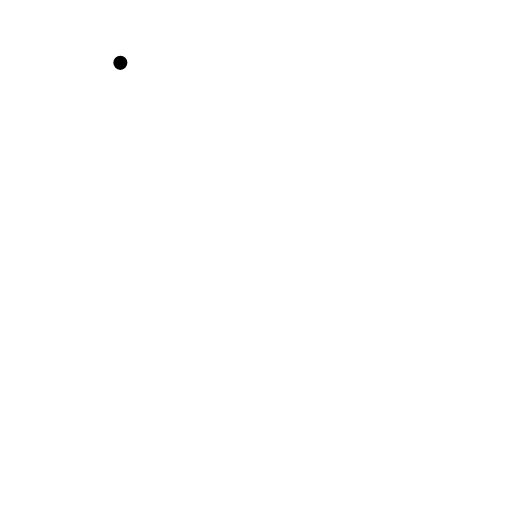
t = 0.00 s
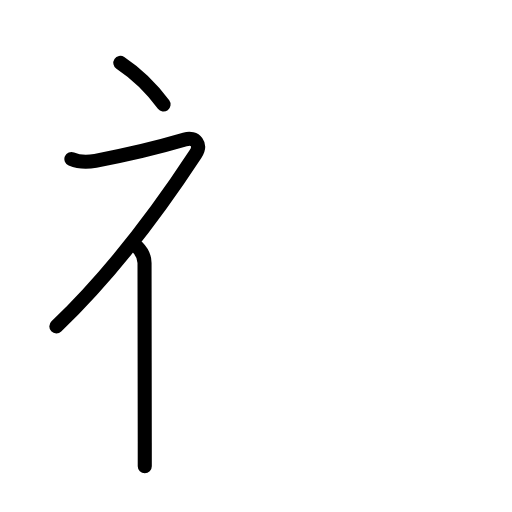
t = 2.40 s
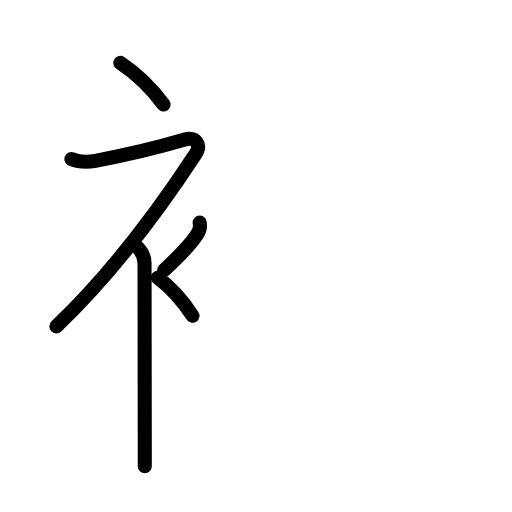
t = 4.80 s
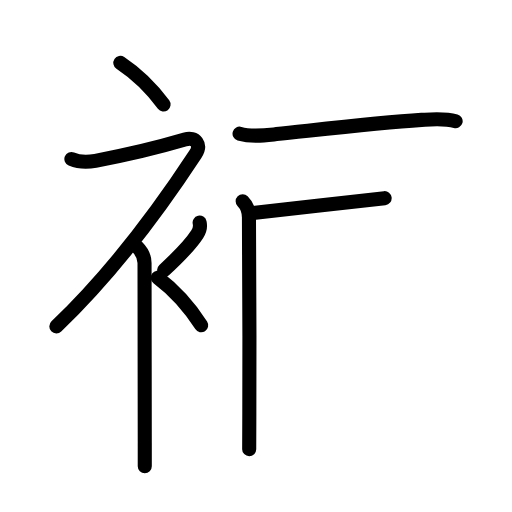
t = 7.20 s
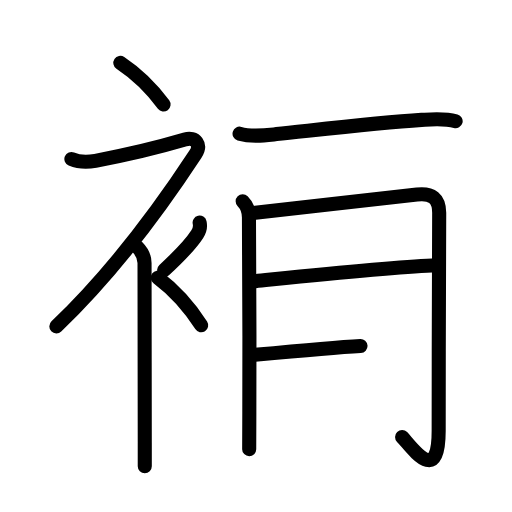
t = 9.60 s
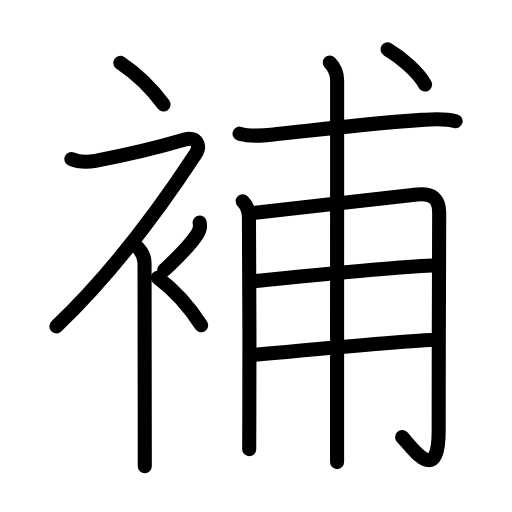
t = 12.00 s

The animated SVG that drew these frames (rendered in a browser with its animation timeline set to each time). Animation: 38 SMIL elements (animate=38); one cycle of 12.00 s.

<?xml version="1.0" encoding="UTF-8"?>
<!--
AniKanjiVG is licensed by CC-BY-SA Paul C. Sommerhoff (https://bitbucket.org/sommerhoff/anikanjivg).
AniKanjiVG uses KanjiVG which is licensed by CC-BY-SA Ulrich Apel (http://kanjivg.tagaini.net).
See also http://creativecommons.org/licenses/by-sa/3.0/
-->
<svg xmlns:kvg='http://kanjivg.tagaini.net' xmlns='http://www.w3.org/2000/svg' width='109' height='109' viewBox='0 0 109 109' style='fill:none;stroke:#000000;stroke-width:3;stroke-linecap:round;stroke-linejoin:round;' id="kvg:kanji_088dc"><g id="kvg:088dc" kvg:element="補"><g id="kvg:088dc-g1" kvg:element="衤" kvg:variant="true" kvg:original="衣" kvg:position="left" kvg:radical="general"><path id="kvg:088dc-s1" kvg:type="㇔" d="M25.62,13.38c3.14,2.09,6.51,5.22,9.2,8.87"><animate attributeName="d" begin="0.0s" dur="1.0s" from="M25.62,13.38C25.62,13.38,25.62,13.38,25.62,13.38" to="M25.62,13.38c3.14,2.09,6.51,5.22,9.2,8.87" />
</path>
<path id="kvg:088dc-s2" kvg:type="㇇" d="M15.2,33.86c1.74,0.73,3.27,0.72,5.11,0.38C27,33,35,31,39.35,29.72c2.32-0.68,3.58,1.08,2.26,3.1C33.86,44.65,24,58,12,69.5"><animate attributeName="d" begin="1.0s" dur="0.25s" from="M15.2,33.86C15.2,33.86,15.2,33.86,15.2,33.86" to="M15.2,33.86c1.74,0.73,3.27,0.72,5.11,0.38" />
<animate attributeName="d" begin="1.25s" dur="0.25s" from="M15.2,33.86c1.74,0.73,3.27,0.72,5.11,0.38c0,0,0,0,0,0,0" to="M15.2,33.86c1.74,0.73,3.27,0.72,5.11,0.38C27,33,35,31,39.35,29.72" />
<animate attributeName="d" begin="1.5s" dur="0.25s" from="M15.2,33.86c1.74,0.73,3.27,0.72,5.11,0.38C27,33,35,31,39.35,29.72c0,0,0,0,0,0,0" to="M15.2,33.86c1.74,0.73,3.27,0.72,5.11,0.38C27,33,35,31,39.35,29.72c2.32-0.68,3.58,1.08,2.26,3.1" />
<animate attributeName="d" begin="1.75s" dur="0.25s" from="M15.2,33.86c1.74,0.73,3.27,0.72,5.11,0.38C27,33,35,31,39.35,29.72c2.32-0.68,3.58,1.08,2.26,3.1c0,0,0,0,0,0,0" to="M15.2,33.86c1.74,0.73,3.27,0.72,5.11,0.38C27,33,35,31,39.35,29.72c2.32-0.68,3.58,1.08,2.26,3.1C33.86,44.65,24,58,12,69.5" />
<animate attributeName="d" begin="0s" dur="1.0s" from="M-100,-100" to="M-100,-100" />
</path>
<path id="kvg:088dc-s3" kvg:type="㇑" d="M29.25,52.61c0.94,0.94,1.52,1.89,1.52,3.39c0,5.29,0.04,27.75,0.05,38.25c0,2.42,0,4.2,0,5"><animate attributeName="d" begin="2.0s" dur="0.3333333333333333s" from="M29.25,52.61C29.25,52.61,29.25,52.61,29.25,52.61" to="M29.25,52.61c0.94,0.94,1.52,1.89,1.52,3.39" />
<animate attributeName="d" begin="2.3333333333333335s" dur="0.3333333333333333s" from="M29.25,52.61c0.94,0.94,1.52,1.89,1.52,3.39c0,0,0,0,0,0,0" to="M29.25,52.61c0.94,0.94,1.52,1.89,1.52,3.39c0,5.29,0.04,27.75,0.05,38.25" />
<animate attributeName="d" begin="2.6666666666666665s" dur="0.3333333333333333s" from="M29.25,52.61c0.94,0.94,1.52,1.89,1.52,3.39c0,5.29,0.04,27.75,0.05,38.25c0,0,0,0,0,0,0" to="M29.25,52.61c0.94,0.94,1.52,1.89,1.52,3.39c0,5.29,0.04,27.75,0.05,38.25c0,2.42,0,4.2,0,5" />
<animate attributeName="d" begin="0s" dur="2.0s" from="M-100,-100" to="M-100,-100" />
</path>
<path id="kvg:088dc-s4" kvg:type="㇒" d="M42.5,47.39c0.2,0.85-0.1,1.83-0.5,2.45c-1.2,1.87-4.65,5.45-7.05,7.66"><animate attributeName="d" begin="3.0s" dur="0.5s" from="M42.5,47.39C42.5,47.39,42.5,47.39,42.5,47.39" to="M42.5,47.39c0.2,0.85-0.1,1.83-0.5,2.45" />
<animate attributeName="d" begin="3.5s" dur="0.5s" from="M42.5,47.39c0.2,0.85-0.1,1.83-0.5,2.45c0,0,0,0,0,0,0" to="M42.5,47.39c0.2,0.85-0.1,1.83-0.5,2.45c-1.2,1.87-4.65,5.45-7.05,7.66" />
<animate attributeName="d" begin="0s" dur="3.0s" from="M-100,-100" to="M-100,-100" />
</path>
<path id="kvg:088dc-s5" kvg:type="㇔" d="M33.58,59.12c3.16,2.38,6.54,5.95,9.25,10.12"><animate attributeName="d" begin="4.0s" dur="1.0s" from="M33.58,59.12C33.58,59.12,33.58,59.12,33.58,59.12" to="M33.58,59.12c3.16,2.38,6.54,5.95,9.25,10.12" />
<animate attributeName="d" begin="0s" dur="4.0s" from="M-100,-100" to="M-100,-100" />
</path>
</g>
<g id="kvg:088dc-g2" kvg:element="甫" kvg:position="right" kvg:phon="甫"><path id="kvg:088dc-s6" kvg:type="㇐" d="M51,28.45c2.53,0.75,5.3,0.37,7.87,0.1c8.25-0.86,21.18-2.43,30.88-3.03c2.45-0.15,4.86-0.39,7.25,0.28"><animate attributeName="d" begin="5.0s" dur="0.3333333333333333s" from="M51,28.45C51,28.45,51,28.45,51,28.45" to="M51,28.45c2.53,0.75,5.3,0.37,7.87,0.1" />
<animate attributeName="d" begin="5.333333333333333s" dur="0.3333333333333333s" from="M51,28.45c2.53,0.75,5.3,0.37,7.87,0.1c0,0,0,0,0,0,0" to="M51,28.45c2.53,0.75,5.3,0.37,7.87,0.1c8.25-0.86,21.18-2.43,30.88-3.03" />
<animate attributeName="d" begin="5.666666666666667s" dur="0.3333333333333333s" from="M51,28.45c2.53,0.75,5.3,0.37,7.87,0.1c8.25-0.86,21.18-2.43,30.88-3.03c0,0,0,0,0,0,0" to="M51,28.45c2.53,0.75,5.3,0.37,7.87,0.1c8.25-0.86,21.18-2.43,30.88-3.03c2.45-0.15,4.86-0.39,7.25,0.28" />
<animate attributeName="d" begin="0s" dur="5.0s" from="M-100,-100" to="M-100,-100" />
</path>
<g id="kvg:088dc-g3" kvg:element="用" kvg:variant="true"><path id="kvg:088dc-s7" kvg:type="㇑" d="M51.66,42.86C52.59,43.79,53,45,53,46.31c0,0.6,0.17,26.93,0.08,41.44c-0.02,3.69-0.04,6.53-0.03,7.87"><animate attributeName="d" begin="6.0s" dur="0.3333333333333333s" from="M51.66,42.86C51.66,42.86,51.66,42.86,51.66,42.86" to="M51.66,42.86C52.59,43.79,53,45,53,46.31" />
<animate attributeName="d" begin="6.333333333333333s" dur="0.3333333333333333s" from="M51.66,42.86C52.59,43.79,53,45,53,46.31c0,0,0,0,0,0,0" to="M51.66,42.86C52.59,43.79,53,45,53,46.31c0,0.6,0.17,26.93,0.08,41.44" />
<animate attributeName="d" begin="6.666666666666667s" dur="0.3333333333333333s" from="M51.66,42.86C52.59,43.79,53,45,53,46.31c0,0.6,0.17,26.93,0.08,41.44c0,0,0,0,0,0,0" to="M51.66,42.86C52.59,43.79,53,45,53,46.31c0,0.6,0.17,26.93,0.08,41.44c-0.02,3.69-0.04,6.53-0.03,7.87" />
<animate attributeName="d" begin="0s" dur="6.0s" from="M-100,-100" to="M-100,-100" />
</path>
<path id="kvg:088dc-s8" kvg:type="㇆a" d="M54.35,45.3c7.6-0.84,29.16-3.27,34.42-3.89c3.17-0.37,4.75,0.82,4.73,3.96c-0.04,4.78-0.11,30.43-0.11,46.34c0,11.98-5.76,3.41-7.79,1.32"><animate attributeName="d" begin="7.0s" dur="0.25s" from="M54.35,45.3C54.35,45.3,54.35,45.3,54.35,45.3" to="M54.35,45.3c7.6-0.84,29.16-3.27,34.42-3.89" />
<animate attributeName="d" begin="7.25s" dur="0.25s" from="M54.35,45.3c7.6-0.84,29.16-3.27,34.42-3.89c0,0,0,0,0,0,0" to="M54.35,45.3c7.6-0.84,29.16-3.27,34.42-3.89c3.17-0.37,4.75,0.82,4.73,3.96" />
<animate attributeName="d" begin="7.5s" dur="0.25s" from="M54.35,45.3c7.6-0.84,29.16-3.27,34.42-3.89c3.17-0.37,4.75,0.82,4.73,3.96c0,0,0,0,0,0,0" to="M54.35,45.3c7.6-0.84,29.16-3.27,34.42-3.89c3.17-0.37,4.75,0.82,4.73,3.96c-0.04,4.78-0.11,30.43-0.11,46.34" />
<animate attributeName="d" begin="7.75s" dur="0.25s" from="M54.35,45.3c7.6-0.84,29.16-3.27,34.42-3.89c3.17-0.37,4.75,0.82,4.73,3.96c-0.04,4.78-0.11,30.43-0.11,46.34c0,0,0,0,0,0,0" to="M54.35,45.3c7.6-0.84,29.16-3.27,34.42-3.89c3.17-0.37,4.75,0.82,4.73,3.96c-0.04,4.78-0.11,30.43-0.11,46.34c0,11.98-5.76,3.41-7.79,1.32" />
<animate attributeName="d" begin="0s" dur="7.0s" from="M-100,-100" to="M-100,-100" />
</path>
<path id="kvg:088dc-s9" kvg:type="㇐a" d="M54.35,59.86c9.65-0.98,28.53-2.98,37.63-3.33"><animate attributeName="d" begin="8.0s" dur="1.0s" from="M54.35,59.86C54.35,59.86,54.35,59.86,54.35,59.86" to="M54.35,59.86c9.65-0.98,28.53-2.98,37.63-3.33" />
<animate attributeName="d" begin="0s" dur="8.0s" from="M-100,-100" to="M-100,-100" />
</path>
<path id="kvg:088dc-s10" kvg:type="㇐a" d="M54.27,75.54c5.83-0.55,30.71-2.79,37.46-3.16"><animate attributeName="d" begin="9.0s" dur="1.0s" from="M54.27,75.54C54.27,75.54,54.27,75.54,54.27,75.54" to="M54.27,75.54c5.83-0.55,30.71-2.79,37.46-3.16" />
<animate attributeName="d" begin="0s" dur="9.0s" from="M-100,-100" to="M-100,-100" />
</path>
<path id="kvg:088dc-s11" kvg:type="㇑" d="M70.2,13.3c1.06,1.06,1.57,2.2,1.57,3.85c0,0.87-0.01,55.1-0.01,74.6c0,3.49,0,5.87,0,6.63"><animate attributeName="d" begin="10.0s" dur="0.3333333333333333s" from="M70.2,13.3C70.2,13.3,70.2,13.3,70.2,13.3" to="M70.2,13.3c1.06,1.06,1.57,2.2,1.57,3.85" />
<animate attributeName="d" begin="10.333333333333334s" dur="0.3333333333333333s" from="M70.2,13.3c1.06,1.06,1.57,2.2,1.57,3.85c0,0,0,0,0,0,0" to="M70.2,13.3c1.06,1.06,1.57,2.2,1.57,3.85c0,0.87-0.01,55.1-0.01,74.6" />
<animate attributeName="d" begin="10.666666666666666s" dur="0.3333333333333333s" from="M70.2,13.3c1.06,1.06,1.57,2.2,1.57,3.85c0,0.87-0.01,55.1-0.01,74.6c0,0,0,0,0,0,0" to="M70.2,13.3c1.06,1.06,1.57,2.2,1.57,3.85c0,0.87-0.01,55.1-0.01,74.6c0,3.49,0,5.87,0,6.63" />
<animate attributeName="d" begin="0s" dur="10.0s" from="M-100,-100" to="M-100,-100" />
</path>
</g>
<g id="kvg:088dc-g4" kvg:element="丶"><path id="kvg:088dc-s12" kvg:type="㇔" d="M82.5,10.5c2.75,1.62,6.5,4.75,8,7.5"><animate attributeName="d" begin="11.0s" dur="1.0s" from="M82.5,10.5C82.5,10.5,82.5,10.5,82.5,10.5" to="M82.5,10.5c2.75,1.62,6.5,4.75,8,7.5" />
<animate attributeName="d" begin="0s" dur="11.0s" from="M-100,-100" to="M-100,-100" />
</path>
</g>
</g>
</g>
</svg>
